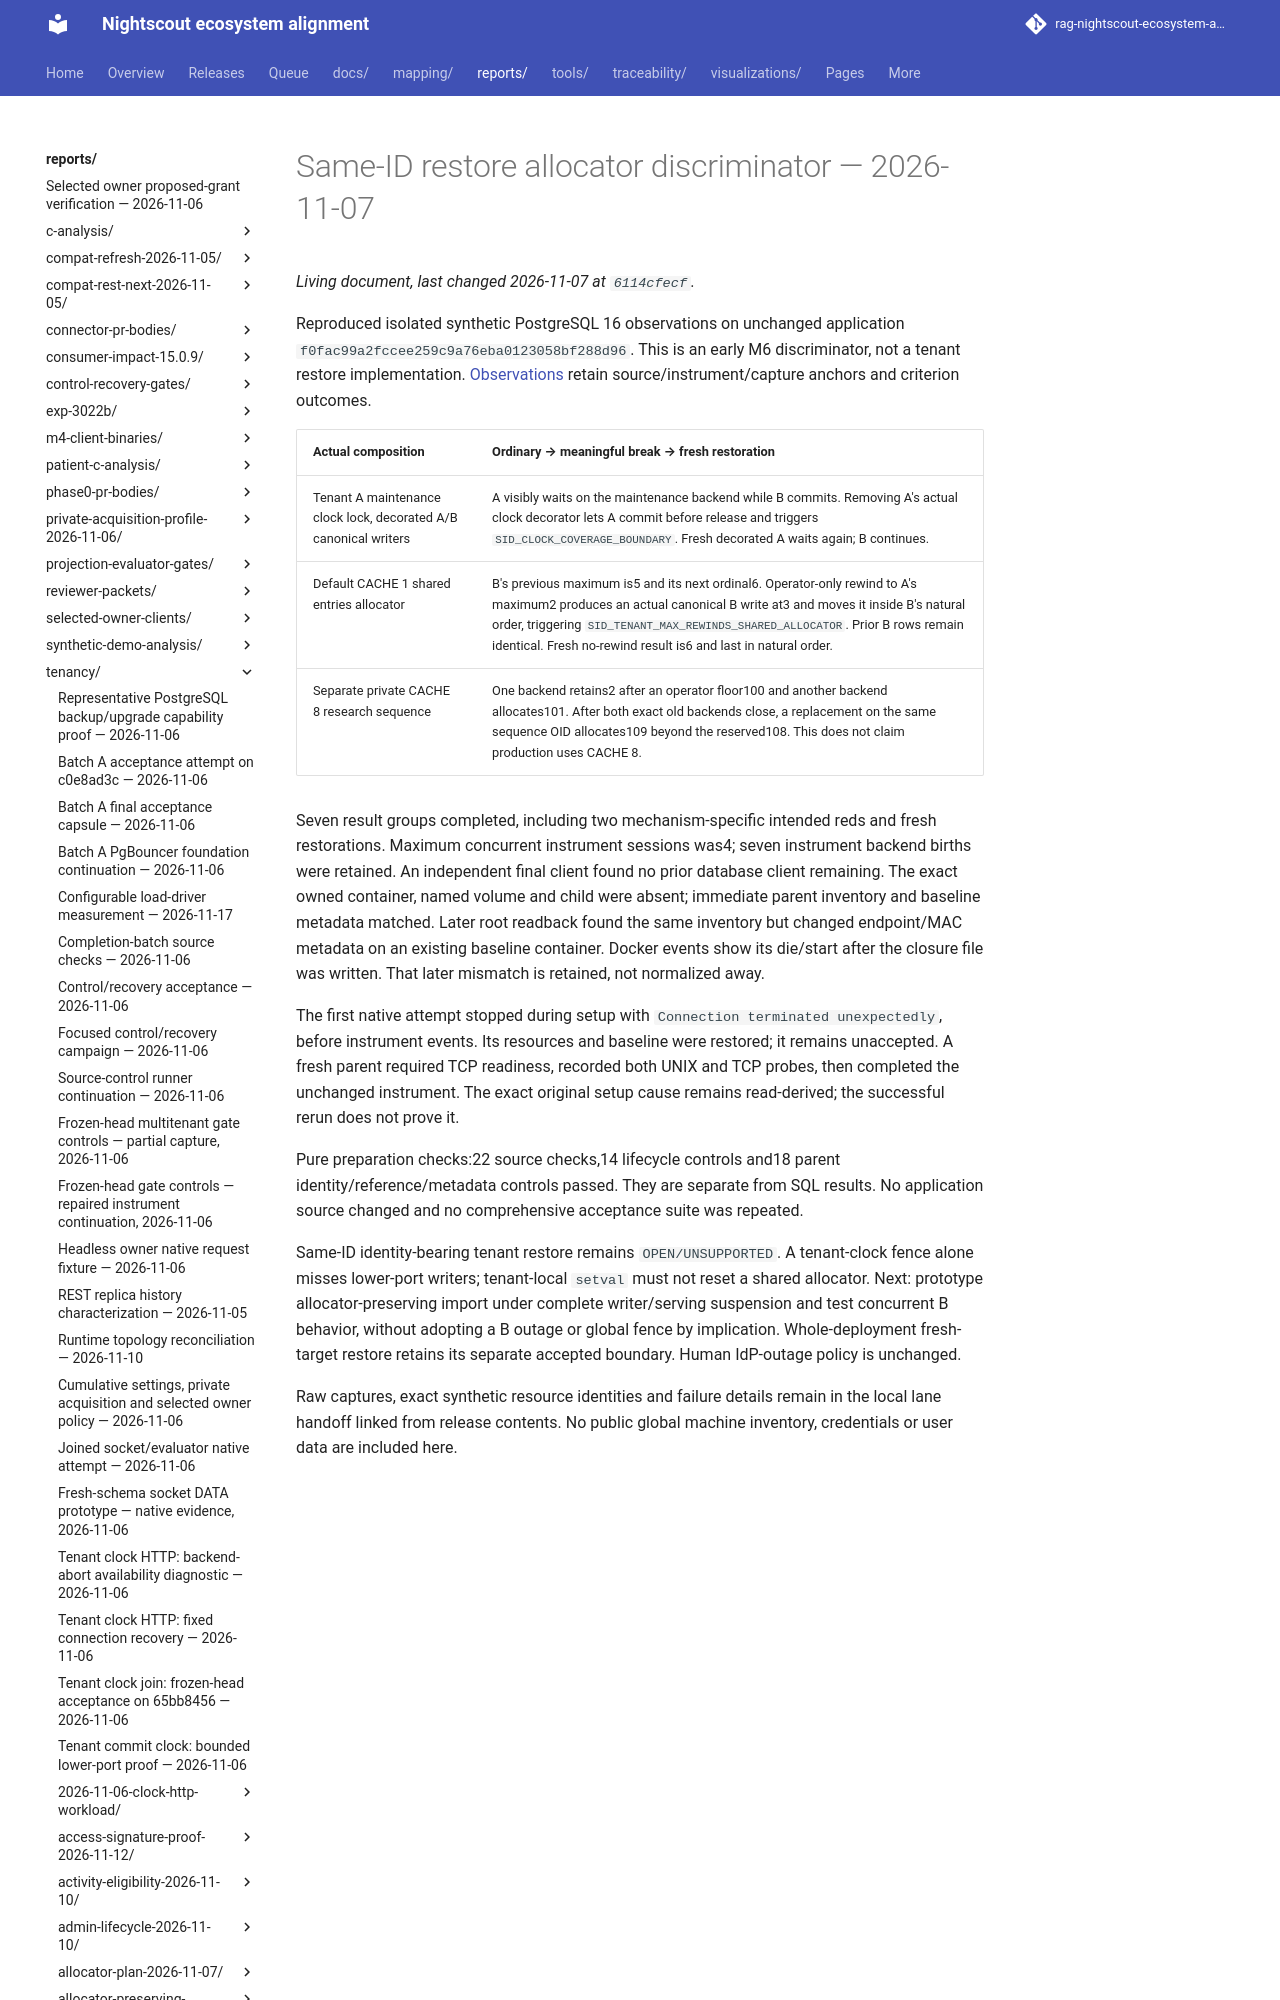

repository: bewest/rag-nightscout-ecosystem-alignment · page: reports/tenancy/m6-allocator-discriminator-2026-11-07/index.html · generator: mkdocs

# Same-ID restore allocator discriminator — 2026-11-07

Reproduced isolated synthetic PostgreSQL 16 observations on unchanged application
`f0fac99a2fccee259c9a76eba0123058bf288d96`. This is an early M6 discriminator,
not a tenant restore implementation. [Observations](observations.json) retain
source/instrument/capture anchors and criterion outcomes.
